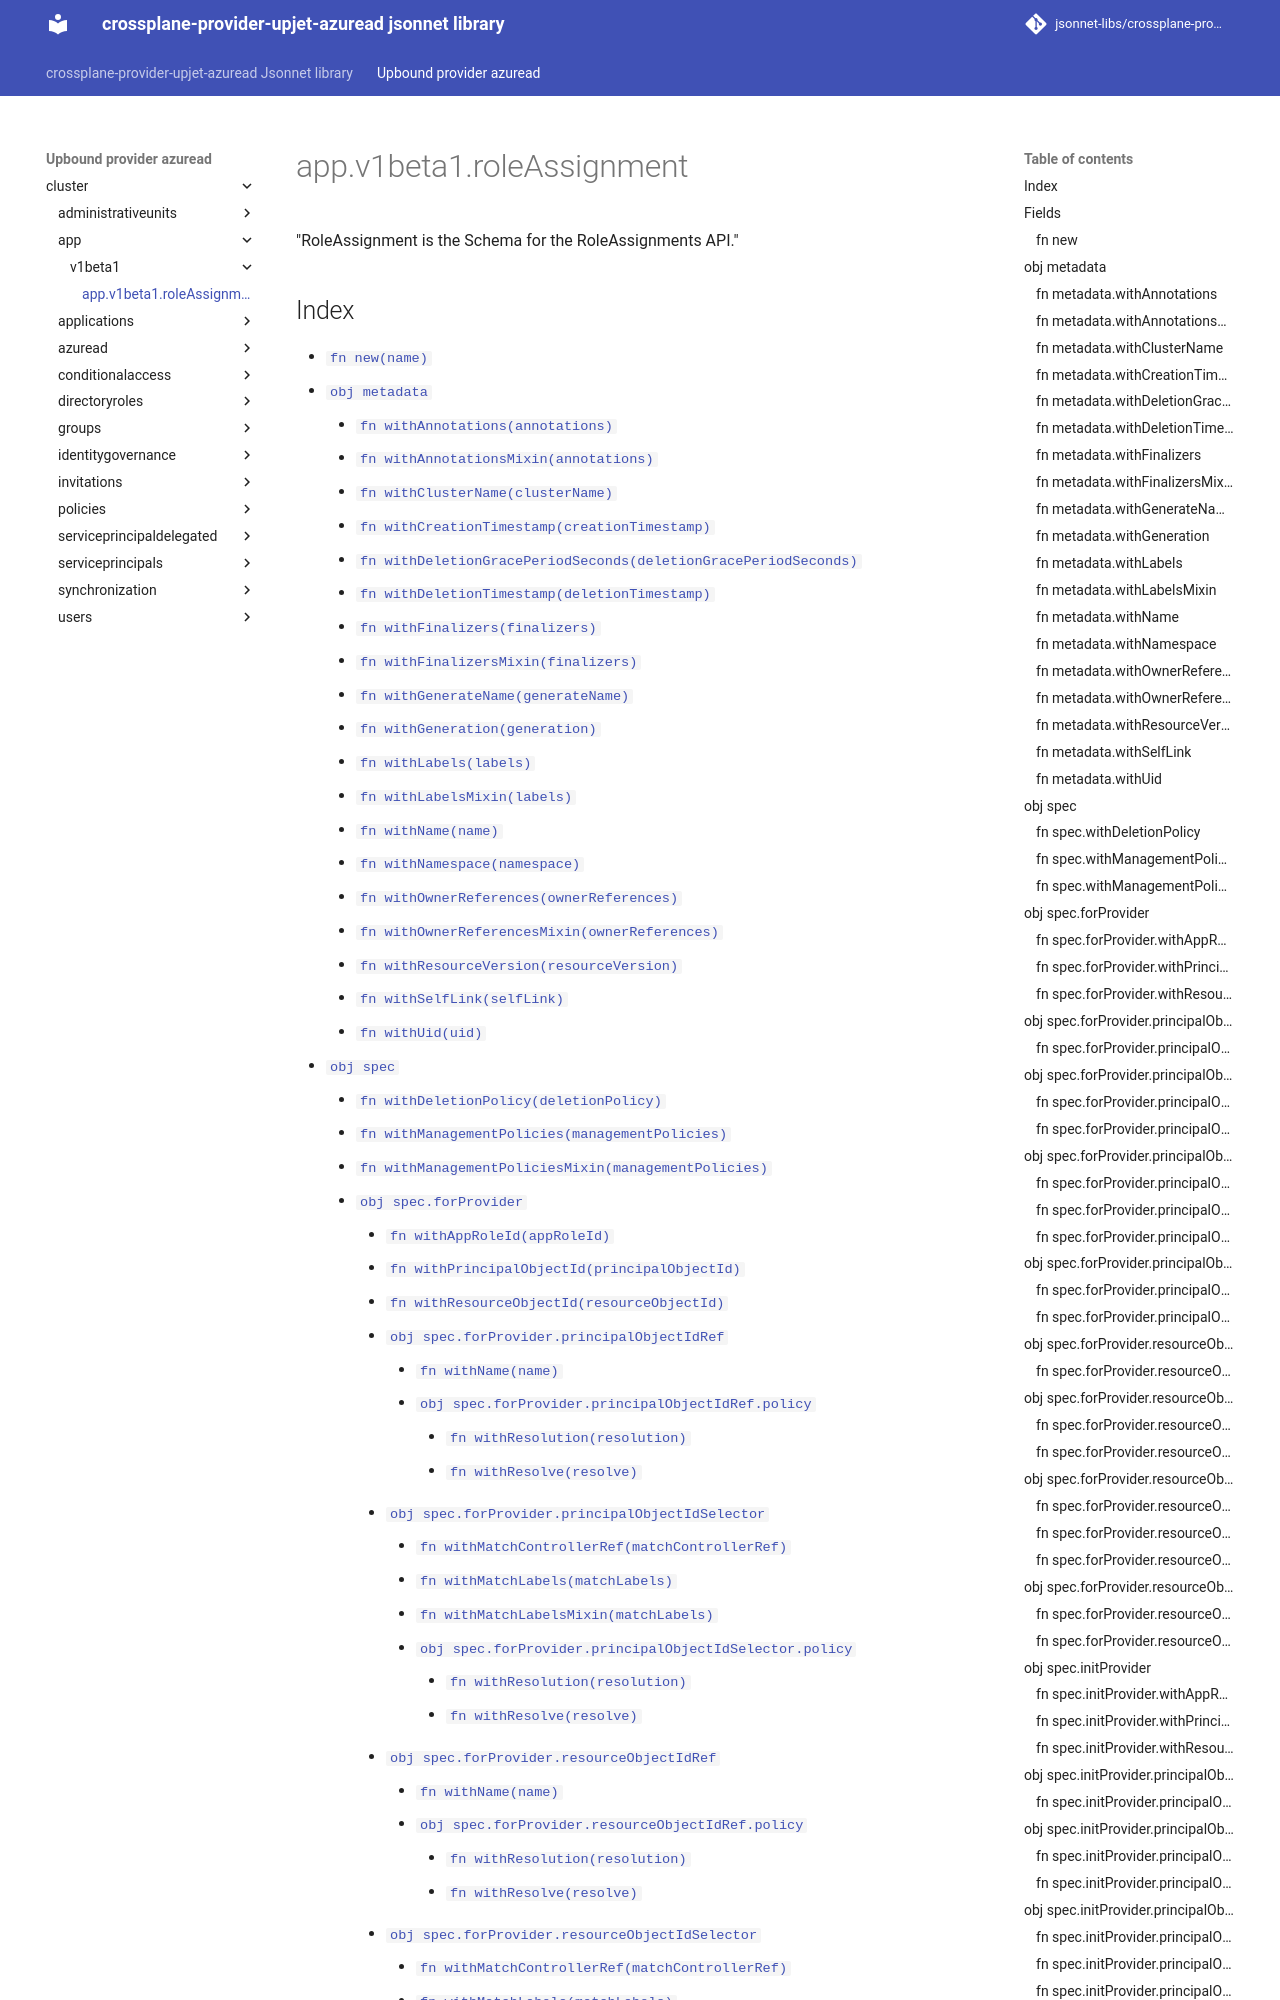

repository: jsonnet-libs/crossplane-provider-upjet-azuread-libsonnet · page: upbound-provider-azuread/cluster/app/v1beta1/roleAssignment/index.html · generator: mkdocs

---
permalink: /upbound-provider-azuread/cluster/app/v1beta1/roleAssignment/
---

# app.v1beta1.roleAssignment

"RoleAssignment is the Schema for the RoleAssignments API."

## Index

* [`fn new(name)`](#fn-new)
* [`obj metadata`](#obj-metadata)
  * [`fn withAnnotations(annotations)`](#fn-metadatawithannotations)
  * [`fn withAnnotationsMixin(annotations)`](#fn-metadatawithannotationsmixin)
  * [`fn withClusterName(clusterName)`](#fn-metadatawithclustername)
  * [`fn withCreationTimestamp(creationTimestamp)`](#fn-metadatawithcreationtimestamp)
  * [`fn withDeletionGracePeriodSeconds(deletionGracePeriodSeconds)`](#fn-metadatawithdeletiongraceperiodseconds)
  * [`fn withDeletionTimestamp(deletionTimestamp)`](#fn-metadatawithdeletiontimestamp)
  * [`fn withFinalizers(finalizers)`](#fn-metadatawithfinalizers)
  * [`fn withFinalizersMixin(finalizers)`](#fn-metadatawithfinalizersmixin)
  * [`fn withGenerateName(generateName)`](#fn-metadatawithgeneratename)
  * [`fn withGeneration(generation)`](#fn-metadatawithgeneration)
  * [`fn withLabels(labels)`](#fn-metadatawithlabels)
  * [`fn withLabelsMixin(labels)`](#fn-metadatawithlabelsmixin)
  * [`fn withName(name)`](#fn-metadatawithname)
  * [`fn withNamespace(namespace)`](#fn-metadatawithnamespace)
  * [`fn withOwnerReferences(ownerReferences)`](#fn-metadatawithownerreferences)
  * [`fn withOwnerReferencesMixin(ownerReferences)`](#fn-metadatawithownerreferencesmixin)
  * [`fn withResourceVersion(resourceVersion)`](#fn-metadatawithresourceversion)
  * [`fn withSelfLink(selfLink)`](#fn-metadatawithselflink)
  * [`fn withUid(uid)`](#fn-metadatawithuid)
* [`obj spec`](#obj-spec)
  * [`fn withDeletionPolicy(deletionPolicy)`](#fn-specwithdeletionpolicy)
  * [`fn withManagementPolicies(managementPolicies)`](#fn-specwithmanagementpolicies)
  * [`fn withManagementPoliciesMixin(managementPolicies)`](#fn-specwithmanagementpoliciesmixin)
  * [`obj spec.forProvider`](#obj-specforprovider)
    * [`fn withAppRoleId(appRoleId)`](#fn-specforproviderwithapproleid)
    * [`fn withPrincipalObjectId(principalObjectId)`](#fn-specforproviderwithprincipalobjectid)
    * [`fn withResourceObjectId(resourceObjectId)`](#fn-specforproviderwithresourceobjectid)
    * [`obj spec.forProvider.principalObjectIdRef`](#obj-specforproviderprincipalobjectidref)
      * [`fn withName(name)`](#fn-specforproviderprincipalobjectidrefwithname)
      * [`obj spec.forProvider.principalObjectIdRef.policy`](#obj-specforproviderprincipalobjectidrefpolicy)
        * [`fn withResolution(resolution)`](#fn-specforproviderprincipalobjectidrefpolicywithresolution)
        * [`fn withResolve(resolve)`](#fn-specforproviderprincipalobjectidrefpolicywithresolve)
    * [`obj spec.forProvider.principalObjectIdSelector`](#obj-specforproviderprincipalobjectidselector)
      * [`fn withMatchControllerRef(matchControllerRef)`](#fn-specforproviderprincipalobjectidselectorwithmatchcontrollerref)
      * [`fn withMatchLabels(matchLabels)`](#fn-specforproviderprincipalobjectidselectorwithmatchlabels)
      * [`fn withMatchLabelsMixin(matchLabels)`](#fn-specforproviderprincipalobjectidselectorwithmatchlabelsmixin)
      * [`obj spec.forProvider.principalObjectIdSelector.policy`](#obj-specforproviderprincipalobjectidselectorpolicy)
        * [`fn withResolution(resolution)`](#fn-specforproviderprincipalobjectidselectorpolicywithresolution)
        * [`fn withResolve(resolve)`](#fn-specforproviderprincipalobjectidselectorpolicywithresolve)
    * [`obj spec.forProvider.resourceObjectIdRef`](#obj-specforproviderresourceobjectidref)
      * [`fn withName
